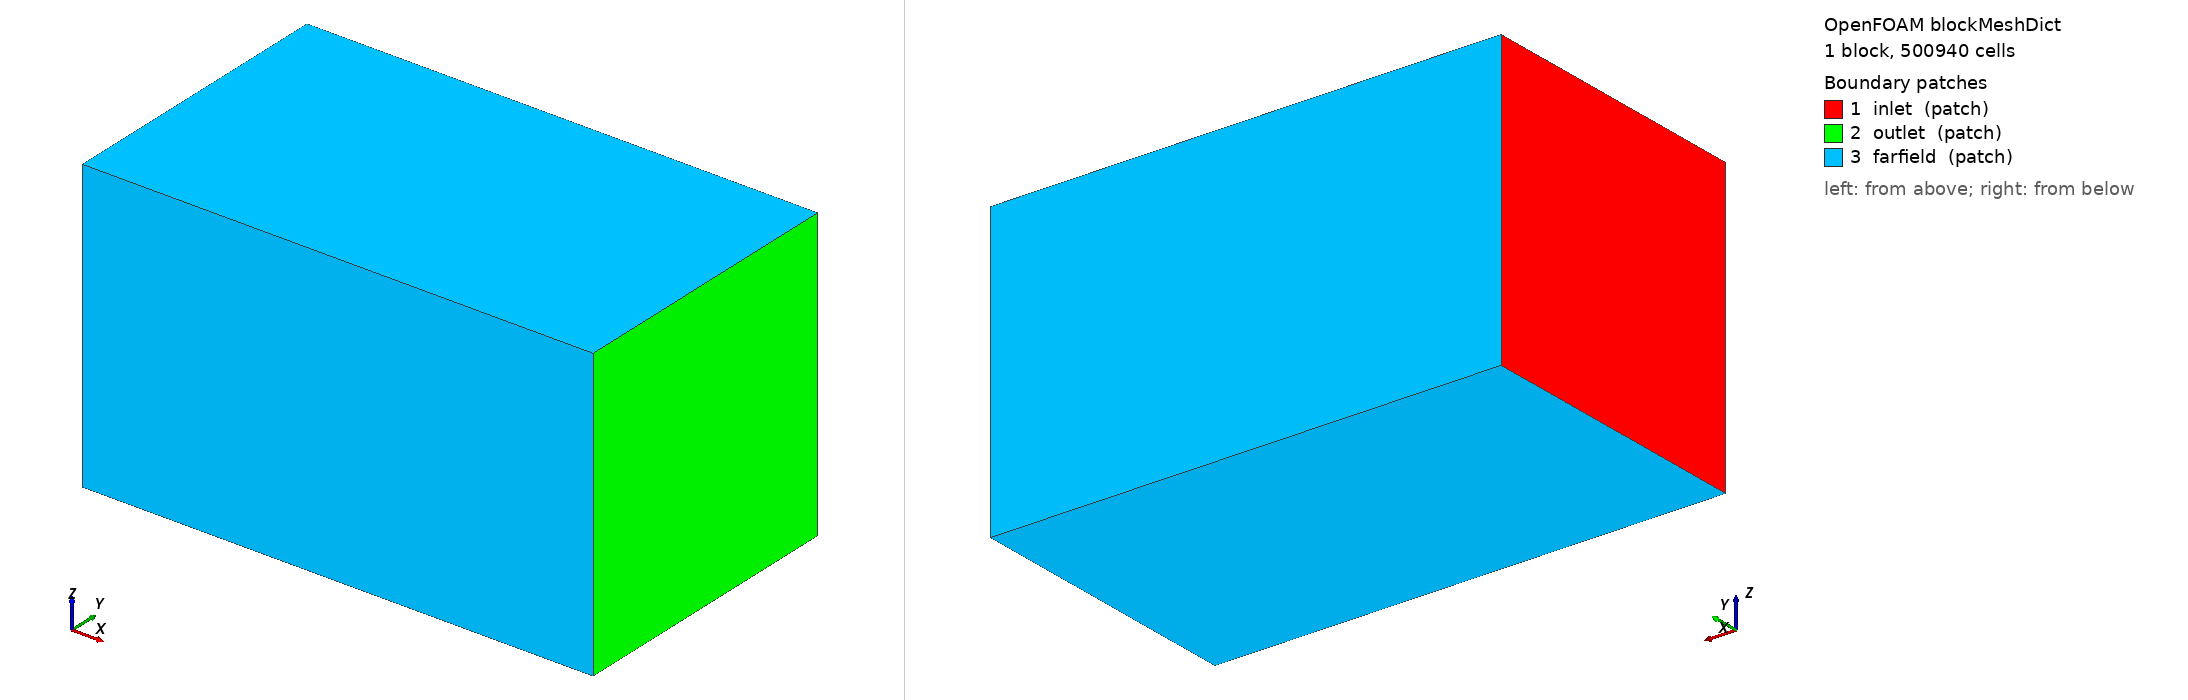

OpenFOAM case: the mesh blockMesh builds from blockMeshDict, 1 block(s), 500940 cells. Boundary patches (legend numbers): 1 inlet (patch), 2 outlet (patch), 3 farfield (patch). Left view from above one corner, right view from below the opposite corner. Boundary conditions: 0 field file(s) under 0/; 0 of 3 drawn patches have an entry in a shipped field file.

=== system/blockMeshDict ===
FoamFile
{
    version     2.0;
    format      ascii;
    class       dictionary;
    object      blockMeshDict;
}

convertToMeters 1;

vertices
(
    (-1.09969 -1.19743 -1.19971)
    (3.10031 -1.19743 -1.19971)
    (3.10031 1.20257 -1.19971)
    (-1.09969 1.20257 -1.19971)
    (-1.09969 -1.19743 1.20029)
    (3.10031 -1.19743 1.20029)
    (3.10031 1.20257 1.20029)
    (-1.09969 1.20257 1.20029)
);

blocks
(
    hex (0 1 2 3 4 5 6 7) (115 66 66) simpleGrading (1 1 1)
);

edges
(
);

boundary
(
    inlet
    {
        type patch;
        faces ((0 4 7 3));
    }

    outlet
    {
        type patch;
        faces ((1 2 6 5));
    }

    farfield
    {
        type patch;
        faces
        (
            (0 1 5 4)
            (3 7 6 2)
            (0 3 2 1)
            (4 5 6 7)
        );
    }
);

mergePatchPairs
(
);


=== system/controlDict ===
FoamFile
{
    version     2.0;
    format      ascii;
    class       dictionary;
    object      controlDict;
}

application     simpleFoam;

startFrom       startTime;
startTime       0;

stopAt          endTime;
endTime         10;

deltaT          1;

writeControl    timeStep;
writeInterval   10;

// Keep only the latest written solution time. This prevents a 5M+ cell case
// from filling the Docker/host disk with 0,1,2,3,... field folders.
purgeWrite      1;
writeFormat     ascii;
writePrecision  8;
writeCompression off;
timeFormat      general;
timePrecision   6;

runTimeModifiable true;

functions
{
    forces_object_1
    {
        type            forces;
        libs            ("libforces.so");
        patches         (object_1);

        p               p;
        U               U;
        rho             rhoInf;
        rhoInf          1.225;
        pRef            0;

        CofR            (0.00031451 0.00257239 0.000289238);

        enabled         true;
        writeToFile     true;
        writeFields     no;
        executeControl  timeStep;
        executeInterval 10;
        writeControl    timeStep;
        writeInterval   10;
        log             true;
    }
    forceCoeffs_object_1
    {
        type            forceCoeffs;
        libs            ("libforces.so");
        patches         (object_1);

        p               p;
        U               U;
        rho             rhoInf;
        rhoInf          1.225;
        pRef            0;

        CofR            (0.00031451 0.00257239 0.000289238);

        dragDir         (1 0 0);
        liftDir         (0 0 1);
        pitchAxis       (0 1 0);

        magUInf         0;
        lRef            0.109064;
        Aref            0.00403549;

        enabled         true;
        writeToFile     true;
        writeFields     no;
        executeControl  timeStep;
        executeInterval 10;
        writeControl    timeStep;
        writeInterval   10;
        log             true;
    }
    forces_object_2
    {
        type            forces;
        libs            ("libforces.so");
        patches         (object_2);

        p               p;
        U               U;
        rho             rhoInf;
        rhoInf          1.225;
        pRef            0;

        CofR            (0.000314005 0.0252687 0.000289238);

        enabled         true;
        writeToFile     true;
        writeFields     no;
        executeControl  timeStep;
        executeInterval 10;
        writeControl    timeStep;
        writeInterval   10;
        log             true;
    }
    forceCoeffs_object_2
    {
        type            forceCoeffs;
        libs            ("libforces.so");
        patches         (object_2);

        p               p;
        U               U;
        rho             rhoInf;
        rhoInf          1.225;
        pRef            0;

        CofR            (0.000314005 0.0252687 0.000289238);

        dragDir         (1 0 0);
        liftDir         (0 0 1);
        pitchAxis       (0 1 0);

        magUInf         0;
        lRef            0.2;
        Aref            0.04;

        enabled         true;
        writeToFile     true;
        writeFields     no;
        executeControl  timeStep;
        executeInterval 10;
        writeControl    timeStep;
        writeInterval   10;
        log             true;
    }
    forces_all
    {
        type            forces;
        libs            ("libforces.so");
        patches         (object_1 object_2);

        p               p;
        U               U;
        rho             rhoInf;
        rhoInf          1.225;
        pRef            0;

        CofR            (0.000314005 0.00257239 0.000289238);

        enabled         true;
        writeToFile     true;
        writeFields     no;
        executeControl  timeStep;
        executeInterval 10;
        writeControl    timeStep;
        writeInterval   10;
        log             true;
    }
    forceCoeffs_all
    {
        type            forceCoeffs;
        libs            ("libforces.so");
        patches         (object_1 object_2);

        p               p;
        U               U;
        rho             rhoInf;
        rhoInf          1.225;
        pRef            0;

        CofR            (0.000314005 0.00257239 0.000289238);

        dragDir         (1 0 0);
        liftDir         (0 0 1);
        pitchAxis       (0 1 0);

        magUInf         0;
        lRef            0.2;
        Aref            0.0218129;

        enabled         true;
        writeToFile     true;
        writeFields     no;
        executeControl  timeStep;
        executeInterval 10;
        writeControl    timeStep;
        writeInterval   10;
        log             true;
    }
}
